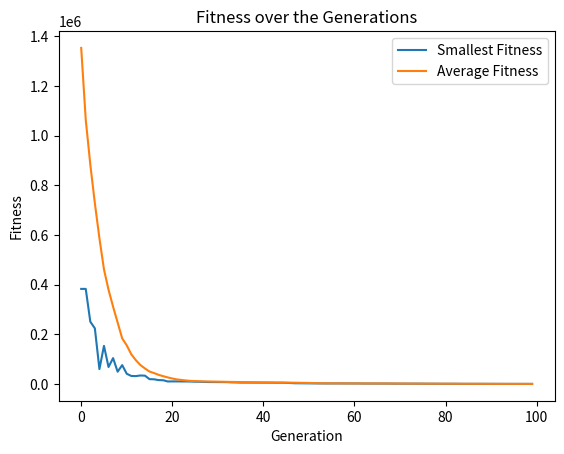

The script that saved this image:
import random
import copy
import matplotlib.pyplot as plt
import time

GENS = 100
P = 100
N = 20
MUTRATE = 0.03
MUTSTEP = 0.3
MAX = 10
MIN = -10

# Initialize a list to store fitness values
fitness_values = []
smallest_fitness = []
average_fitness = []

class individual:
    def __init__(self):
        self.gene = [0] * N
        self.fitness = 0

def test_function(ind):
    n = len(ind.gene)
    result = (ind.gene[0] - 1) ** 2
    for i in range(1, n):
       result += (i+1) * ((2 * ind.gene[i] ** 2) - ind.gene[i-1]) ** 2
    return result

population = []

for x in range(0, P):
    tempgene = []
    for y in range(0, N):
        tempgene.append(random.uniform(MIN, MAX))
    newind = individual()
    newind.gene = tempgene.copy()
    population.append(newind)
    fitness_values.append(newind.fitness)

# Calculate fitness for each individual in the population:
for i in range(P):
    population[i].fitness = test_function(population[i])

start_time = time.time()  # Record the start time

for g in range(0, GENS):
    offspring = []

    # performing a selection:
    for i in range(0, P):
        parent1 = random.randint(0, P - 1)
        off1 = copy.deepcopy(population[parent1])
        parent2 = random.randint(0, P - 1)
        off2 = copy.deepcopy(population[parent2])
        if off1.fitness < off2.fitness:
            offspring.append(off1)
        else:
            offspring.append(off2)

    # two-point crossover implementation:
    toff1 = individual()
    toff2 = individual()
    temp = individual()
    for i in range(0, P, 2):
        toff1 = copy.deepcopy(offspring[i])
        toff2 = copy.deepcopy(offspring[i + 1])
        temp = copy.deepcopy(offspring[i])
        crosspoint1 = random.randint(1, N - 1)
        crosspoint2 = random.randint(crosspoint1 + 1, N)
        for j in range(crosspoint1, crosspoint2):
            toff1.gene[j] = toff2.gene[j]
            toff2.gene[j] = temp.gene[j]
        offspring[i] = copy.deepcopy(toff1)
        offspring[i + 1] = copy.deepcopy(toff2)

    # Mutation implementation:
    for i in range( 0, P ):
          newind = individual()
          newind.gene = []
          for j in range( 0, N ):
                    gene = offspring[i].gene[j]
                    mutprob = random.random()
                    if mutprob < MUTRATE:
                            alter = random.uniform(-MUTSTEP,MUTSTEP)
                            gene = gene + alter
                            if gene > MAX:
                                    gene = MAX
                            if gene < MIN:
                                    gene = MIN
                    newind.gene.append(gene)
          offspring[i] = copy.deepcopy(newind)


    for ind in offspring:
        ind.fitness = test_function(ind)

    # Update the population with the mutated individuals
    population = copy.deepcopy(offspring)

    # Calculate and print best, average, and worst fitness
    fitness_values = [ind.fitness for ind in population]
    smallest_fitness.append(min(fitness_values))
    average_fitness.append(sum(fitness_values) / len(fitness_values))  

     # Implement elitism: Find the best individual from the current population
    best_individual = max(population, key=lambda ind: ind.fitness)
    
    # Find the position of the worst individual in the new offspring
    worst_index = fitness_values.index(min(fitness_values))
    
    # Copy the best individual from the previous generation over the worst individual in the offspring
    offspring[worst_index] = copy.deepcopy(best_individual)      

    print(f"Generation {g}:")
    print(f"Smallest Fitness: {smallest_fitness[-1]}")
    print(f"Average Fitness: {average_fitness[-1]}")

end_time = time.time()  # Record the end time

# Print the execution time
print(f"Total Execution Time: {end_time - start_time} seconds")

# Plot the fitness values across generations
plt.plot(smallest_fitness, label="Smallest Fitness")
plt.plot(average_fitness, label="Average Fitness")
plt.xlabel("Generation")
plt.ylabel("Fitness")
plt.legend()
plt.title("Fitness over the Generations")
plt.show()
